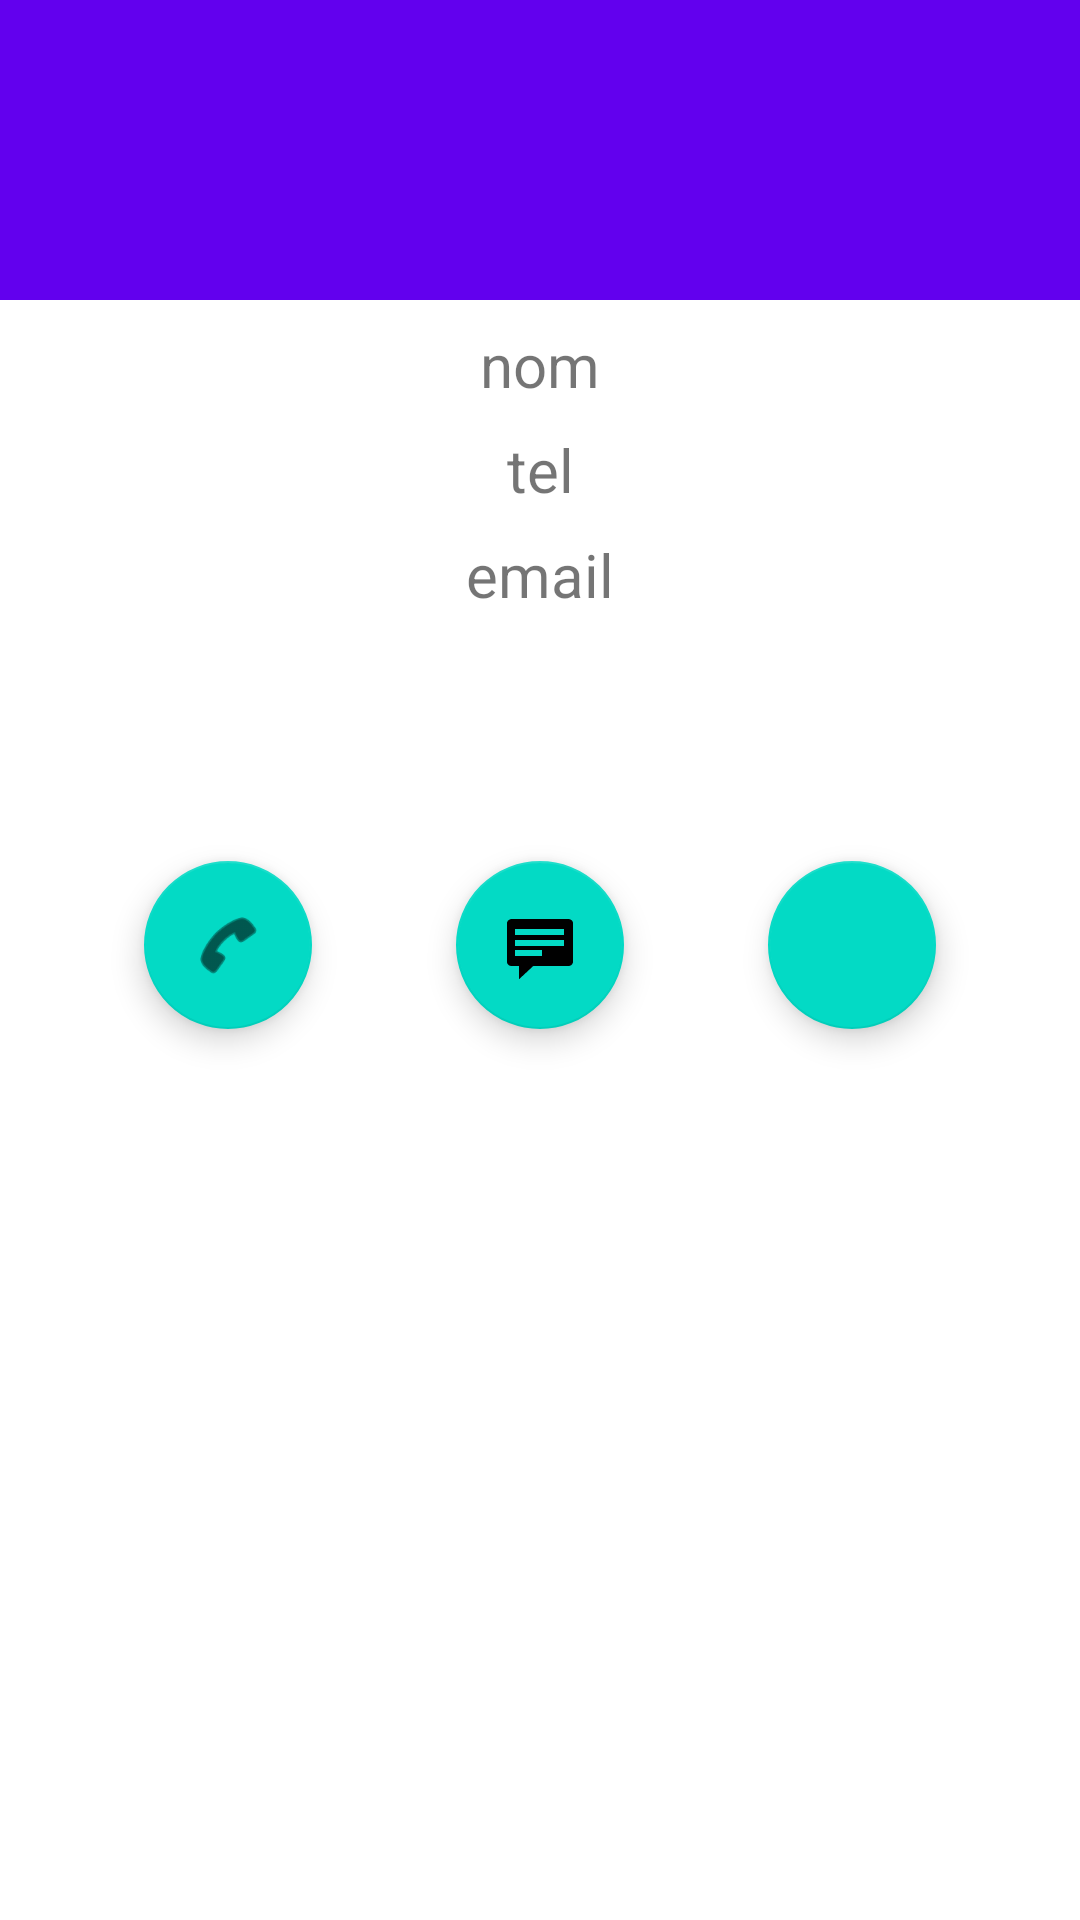

Write the Android layout XML for this screen, with the resource values it uses.
<!-- AndroidManifest.xml: application theme Theme.GestionDesContact -->
<!-- res/layout/activity_details.xml -->
<?xml version="1.0" encoding="utf-8"?>
<androidx.constraintlayout.widget.ConstraintLayout xmlns:android="http://schemas.android.com/apk/res/android"
    xmlns:app="http://schemas.android.com/apk/res-auto"
    xmlns:tools="http://schemas.android.com/tools"
    android:layout_width="match_parent"
    android:layout_height="match_parent"
    tools:context=".details"
    >

    <ImageView
        android:id="@+id/imageView"
        android:layout_width="match_parent"
        android:layout_height="100dp"
        android:background="@color/purple_500"
        app:layout_constraintEnd_toEndOf="parent"
        app:layout_constraintStart_toStartOf="parent"
        app:layout_constraintTop_toTopOf="parent" />

    <TextView
        android:id="@+id/nomm"
        android:layout_width="match_parent"
        android:layout_height="wrap_content"
        android:layout_margin="8dp"
        android:gravity="center"
        android:text="nom"
        android:textSize="20sp"
        app:layout_constraintTop_toBottomOf="@+id/imageView"
        tools:layout_editor_absoluteX="8dp" />

    <TextView
        android:id="@+id/tell"
        android:layout_margin="8dp"
        android:layout_width="match_parent"
        android:textSize="20sp"
        android:text="tel"
        android:gravity="center"
        android:layout_height="wrap_content"
        app:layout_constraintTop_toBottomOf="@+id/nomm"
        tools:layout_editor_absoluteX="0dp" />

    <TextView
        android:id="@+id/emaill"
        android:layout_width="match_parent"
        android:layout_height="wrap_content"
        android:layout_margin="8dp"
        android:gravity="center"
        android:text="email"
        android:textSize="20sp"
        app:layout_constraintTop_toBottomOf="@+id/tell"
        tools:layout_editor_absoluteX="16dp" />

    <com.google.android.material.floatingactionbutton.FloatingActionButton
        android:id="@+id/floatingActionButton2"
        android:layout_width="wrap_content"
        android:layout_height="wrap_content"
        android:layout_marginTop="82dp"
        android:clickable="true"
        app:layout_constraintEnd_toStartOf="@+id/floatingActionButton3"
        app:layout_constraintStart_toStartOf="parent"
        app:layout_constraintTop_toBottomOf="@+id/emaill"
        app:srcCompat="@android:drawable/ic_menu_call" />

    <com.google.android.material.floatingactionbutton.FloatingActionButton
        android:id="@+id/floatingActionButton3"
        android:layout_width="wrap_content"
        android:layout_height="wrap_content"
        android:layout_marginTop="82dp"
        android:clickable="true"
        app:layout_constraintEnd_toEndOf="parent"
        app:layout_constraintStart_toStartOf="parent"
        app:layout_constraintTop_toBottomOf="@+id/emaill"
        app:srcCompat="@android:drawable/stat_notify_chat" />

    <com.google.android.material.floatingactionbutton.FloatingActionButton
        android:id="@+id/floatingActionButton5"
        android:layout_width="wrap_content"
        android:layout_height="wrap_content"
        android:layout_marginTop="82dp"
        android:clickable="true"
        app:layout_constraintEnd_toEndOf="parent"
        app:layout_constraintStart_toEndOf="@+id/floatingActionButton3"
        app:layout_constraintTop_toBottomOf="@+id/emaill"
        app:srcCompat="@drawable/ic_baseline_alternate_email_24" />


</androidx.constraintlayout.widget.ConstraintLayout>
<!-- resources referenced by this layout -->
<resources>
  <style name="Theme.GestionDesContact" parent="Theme.MaterialComponents.DayNight.DarkActionBar">
          
          <item name="colorPrimary">@color/purple_500</item>
          <item name="colorPrimaryVariant">@color/purple_700</item>
          <item name="colorOnPrimary">@color/white</item>
          
          <item name="colorSecondary">@color/teal_200</item>
          <item name="colorSecondaryVariant">@color/teal_700</item>
          <item name="colorOnSecondary">@color/black</item>
          
          <item name="android:statusBarColor" tools:targetApi="l">?attr/colorPrimaryVariant</item>
          
      </style>
  <!-- not gathered from this repository: default colours our renderer supplied (Android Studio template values) -->
  <color name="purple_500">#FF6200EE</color>
  <color name="purple_700">#FF3700B3</color>
  <color name="teal_200">#FF03DAC5</color>
  <color name="teal_700">#FF018786</color>
  <color name="black">#FF000000</color>
  <color name="white">#FFFFFFFF</color>
</resources>
